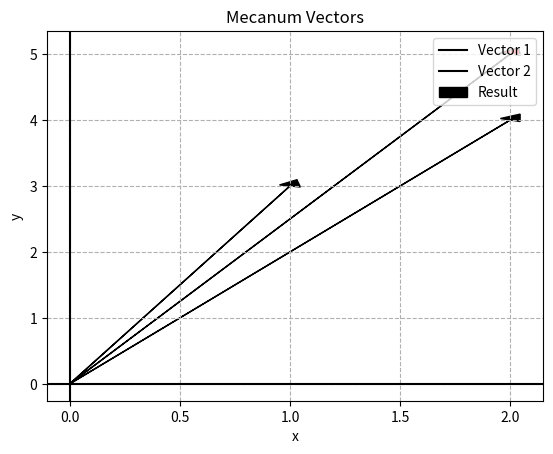

Write Python code to recreate this figure.
""""This module contains the class to plot the vectors of the mecanum wheels."""

import matplotlib.pyplot as plt
import random
from math import sin, cos, pi, tan, atan, sqrt, radians, degrees

# Define the class to plot the vectors:
class PlotVector:

    # Attribute to store all of the vectors:
    vectors = list()
    # Attribute to store the direction of the net vector:
    direction = int()

    # Define the constructor for graphing two vectors:
    def __init__ (self, title, vectors):
        """Create a class to plot the vectors and the result vector:
        """
        self.title = title
        # Creates a nested list to store the vectors:
        self.vectors = vectors
        return None
    
    # Create a instance of the class for plotting the mecanum vectors:
    @classmethod
    def mecanum_vectors(cls, title, direction):
        """Create a class to plot the vectors and the result vector:
        """
        return cls(title, direction)

    def magnitudes(self, direction):
        """Calculate the components of the vectors."""
        # Convert the direction to radians:
        direction = radians(direction)
        # Calculate the magnitude of the vectors:
        motor1 = 0 - sin(direction)
        motor2 = 0 + cos(direction)
        motor3 = motor1
        motor4 = motor2
        # Calculate the x and y components of the vectors:
        x_comp1 = cos(pi/4) * motor1
        y_comp1 = sin(pi/4) * motor1
        x_comp2 = cos(3 * pi/4) * motor2
        y_comp2 = sin(3 * pi/4) * motor2
        x_comp3 = cos(5 * pi/4) * motor3
        y_comp3 = sin(5 * pi/4) * motor3
        x_comp4 = cos(7 * pi/4) * motor4
        y_comp4 = sin(7 * pi/4) * motor4
    # [[x_vector_1, y_vector_1], [x_vector_2, y_vector_2], [x_vector_3, y_vector_3], [x_vector_4, y_vector_4]]
        self.vectors = [[x_comp1, y_comp1], [x_comp2, y_comp2], [x_comp3, y_comp3], [x_comp4, y_comp4]]
        return None

    # Plot the vectors:
    def plot(self):
        """Plot the vectors the vectors and the result vector."""
        # Calculate the result vector:
        self.result_vector = [sum([vector[0] for vector in self.vectors]), sum([vector[1] for vector in self.vectors])]
        # Create the plot:
        plt.xlabel('x')
        plt.ylabel('y')
        # Plot the x and y axis:
        plt.axhline(y = 0, color = 'black')
        plt.axvline(x = 0, color = 'black')
        # Plot the vectors:
        plt.arrow(x = 0, y = 0, dx = self.vectors[0][0], dy = self.vectors[0][1], head_width = 0.1, head_length = 0.1, facecolor = random.choice(['blue', 'red', 'green', 'yellow', 'orange', 'purple', 'pink', 'brown', 'black']))
        plt.arrow(x = 0, y = 0, dx = self.vectors[1][0], dy = self.vectors[1][1], head_width = 0.1, head_length = 0.1, facecolor = random.choice(['blue', 'red', 'green', 'yellow', 'orange', 'purple', 'pink', 'brown', 'black']))
        # Plot the result vector:
        plt.arrow(x = 0, y = 0, dx = self.result_vector[0], dy = self.result_vector[1], head_width = 0.1, head_length = 0.1, facecolor = 'black')
        # Add a grid:
        plt.grid(linestyle = '--')
        # Add a title:
        plt.title(self.title)
        # Add a legend describing the vectors:
        plt.legend(['Vector 1', 'Vector 2', 'Result'], loc = 'upper right')
        # Show the plot:
        plt.show()

        
# test the class:
if __name__ == '__main__':
    # Test the class:
    # Create a list of vectors:
    vectors = [[1, 3], [2, 5], [-4, 2], [3, -6]]
    # Create a instance of the class:
    plot = PlotVector('Mecanum Vectors', vectors)
    # Plot the vectors:
    plot.plot()